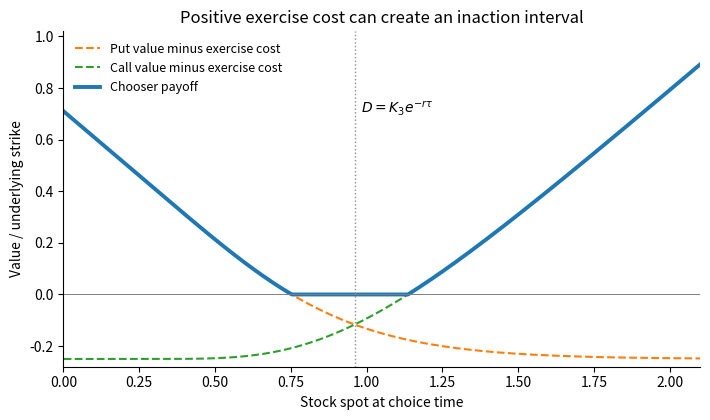

Write Python code to recreate this figure.
"""Python 3.14; NumPy/Matplotlib versions in ../pyproject.toml. Output in CWD."""
from math import erf
import numpy as np
import matplotlib
matplotlib.use("Agg")
import matplotlib.pyplot as plt
phi = np.vectorize(lambda x: (1+erf(x/np.sqrt(2)))/2)
s = np.linspace(.001, 2.1, 900)
r, vol, tau, strike, cost = .04, .35, 1, 1, .25
d1 = (np.log(s/strike)+(r+vol**2/2)*tau)/(vol*np.sqrt(tau))
d2 = d1-vol*np.sqrt(tau)
put = strike*np.exp(-r*tau)*phi(-d2)-s*phi(-d1)
call = s*phi(d1)-strike*np.exp(-r*tau)*phi(d2)
h = np.maximum(np.maximum(put, call)-cost, 0)
fig, ax = plt.subplots(figsize=(7.2, 4.3), facecolor="white")
ax.plot(s, put-cost, color="C1", ls="--", label="Put value minus exercise cost")
ax.plot(s, call-cost, color="C2", ls="--", label="Call value minus exercise cost")
ax.plot(s, h, color="C0", lw=2.8, label="Chooser payoff")
ax.axvline(np.exp(-r*tau), color="0.55", ls=":", lw=1)
ax.text(np.exp(-r*tau)+.02, .7, r"$D=K_3e^{-r\tau}$")
ax.axhline(0, color="0.5", lw=.7)
ax.set(xlabel="Stock spot at choice time", ylabel="Value / underlying strike", xlim=(0, 2.1), ylim=(-.28, 1.02), title="Positive exercise cost can create an inaction interval")
ax.spines[["top", "right"]].set_visible(False)
ax.legend(frameon=False, fontsize=9)
fig.tight_layout()
fig.savefig("2009-chooser.png", dpi=150, facecolor="white")
